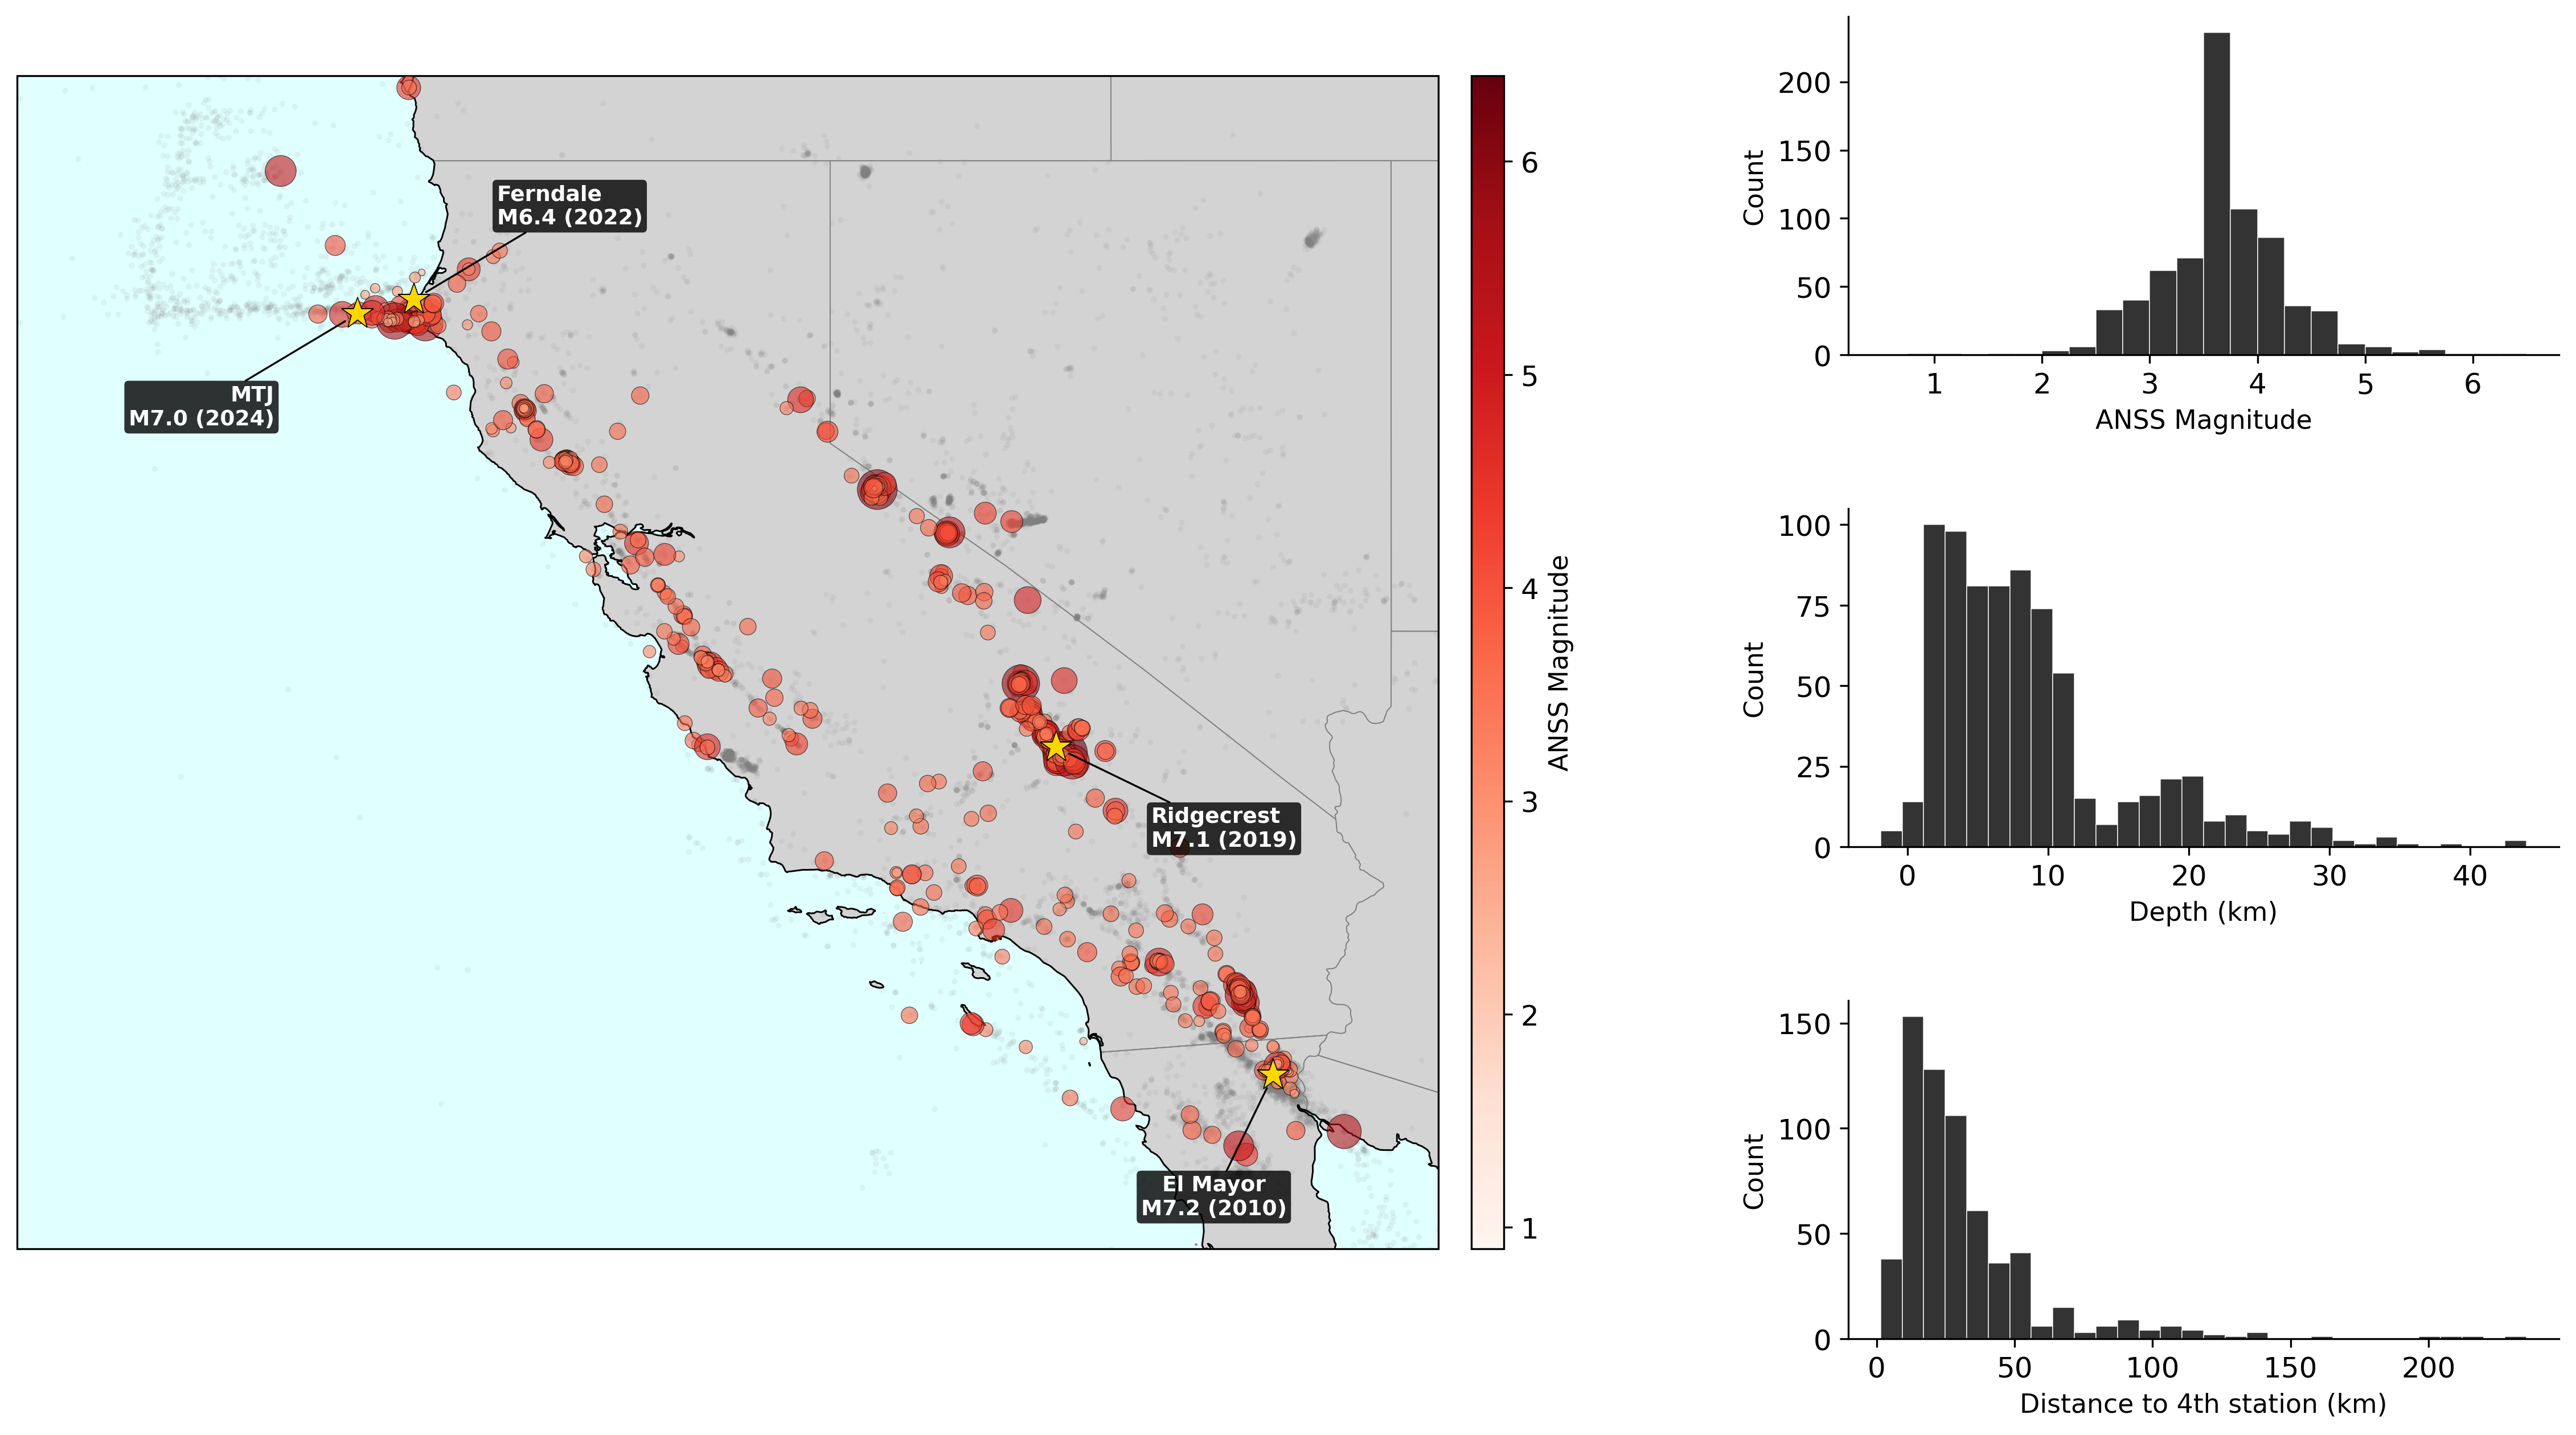

This figure's Python source:
#%%
# =============================================================================
# data_california_map.py — paper figure: California catalog map + 3 side panels
# =============================================================================
# Centerpiece: map of USGS/ANSS event locations (colored by magnitude, sized
# by magnitude, background seismicity in gray, case-study mainshocks starred),
# adapted from data_examination_scripts/examine_catalog.py, section 2 (the
# logic behind data/california/reference/catalog_map.png).
#
# Layout: the map is the centerpiece on the left; three panels are stacked
# vertically to the right, currently left blank as placeholders for future
# content. As in paper_figures/prior_comparison.py, every panel's position is
# set explicitly via AX_POS so the layout can be hand-tuned directly.
#
# Usage: run cell-by-cell, or top-to-bottom.
# =============================================================================

import os

import numpy as np
import pandas as pd
import matplotlib.pyplot as plt
import matplotlib.colors as mcolors
import cartopy.crs as ccrs
import cartopy.feature as cfeature

from benchmark.runner import load_reference_catalog
from benchmark.background import load_background_seismicity
from benchmark.metrics import location_error_km

PROJECT_ROOT = os.path.dirname(os.path.dirname(os.path.abspath(__file__)))
CATALOG_PATH = os.path.join(PROJECT_ROOT, 'data', 'california', 'reference', 'bEPIC_testing_catalog.txt')
SEIS_CACHE   = os.path.join(PROJECT_ROOT, 'data', 'california', 'reference', 'background_seismicity.parquet')
RUN_DIR      = os.path.join(PROJECT_ROOT, 'data', 'california', 'run_files')
OUTPUT_DIR   = os.path.dirname(os.path.abspath(__file__))

plt.rcParams.update({
    'font.size':        12,
    'font.family':      'sans-serif',
    'axes.titlesize':   13,
    'axes.titleweight': 'bold',
    'axes.labelsize':   11,
    'figure.dpi':       150,
    'savefig.transparent': True,
})

proj = ccrs.PlateCarree()

#%%
# ── Load catalog and background seismicity ──────────────────────────────────
raw = pd.read_csv(CATALOG_PATH, sep='\t')

# Parse 'ANSS date' — format: '2018-09-30-14:41:29.510-GMT'
raw['datetime'] = pd.to_datetime(
    raw['ANSS date'].str.replace(r'-GMT$', '', regex=True),
    format='%Y-%m-%d-%H:%M:%S.%f',
    utc=True,
)

catalog = load_reference_catalog(CATALOG_PATH)
catalog['datetime'] = pd.to_datetime(raw['datetime'], utc=True)
catalog = catalog.sort_values('datetime').reset_index(drop=True)

print(f"Catalog loaded: {len(catalog)} events")

map_extent = [catalog['usgs_lon'].min() - 1, catalog['usgs_lon'].max() + 1,
              catalog['usgs_lat'].min() - 1, catalog['usgs_lat'].max() + 1]

# Displayed extent: cut ~100 km (~0.9 deg) north of the CA/OR border (42N); the few events
# farther north are left off the map. (map_extent above still bounds the background query.)
view_extent = [map_extent[0], map_extent[1], map_extent[2], 42.9]

# force_refresh left at its default (False) — SEIS_CACHE already exists on
# disk, so this loads instantly from the parquet cache instead of re-querying
# USGS ComCat every time the figure is rerun.
bg = load_background_seismicity(
    cache_path = SEIS_CACHE,
    bounds     = (map_extent[0], map_extent[1], map_extent[2], map_extent[3]),
    start_year = 2000,
    end_year   = 2018,
    min_mag    = 3.5,
)

#%%
# ── Distance to the 4th triggering station ──────────────────────────────────
# .run files carry a station/order/lat/lon row per channel trigger, repeated
# identically across every 'version' block. 'order' is per-channel, not
# per-station (the same station can trigger on 2+ channels within ~a second),
# so the 4th *unique* station requires deduplicating by station code first.
def _fourth_station_distance_km(event_id, event_lat, event_lon):
    run_path = os.path.join(RUN_DIR, f'{int(event_id)}.run')
    if not os.path.exists(run_path):
        return np.nan
    df = pd.read_csv(run_path)
    df.columns = [c.replace(' ', '_') for c in df.columns]
    last_version = df[df['version'] == df['version'].max()].sort_values('order')
    unique_stations = last_version.drop_duplicates(subset='station', keep='first')
    if len(unique_stations) < 4:
        return np.nan
    fourth = unique_stations.iloc[3]
    return location_error_km(event_lat, event_lon, fourth['latitude'], fourth['longitude'])

catalog['dist_4th_station_km'] = [
    _fourth_station_distance_km(eid, lat, lon)
    for eid, lat, lon in zip(catalog['event_id'], catalog['usgs_lat'], catalog['usgs_lon'])
]

_n_valid = catalog['dist_4th_station_km'].notna().sum()
print(f"4th-station distance computed for {_n_valid}/{len(catalog)} events "
      f"({len(catalog) - _n_valid} skipped: no .run file or <4 unique stations)")

#%%
# ── Build the figure ──────────────────────────────────────────────────────
# Exact per-panel placement [left, bottom, width, height] (figure fraction).
# Edit these directly to hand-tune the layout.
AX_POS = {
    'map':      [0.04, 0.06, 0.52, 0.88],  # centerpiece
    'map_cbar': [0.525, 0.06, 0.015, 0.88],
    'panel2':   [0.71, 0.70, 0.26, 0.22],  # top-right    (blank for now)
    'panel3':   [0.71, 0.38, 0.26, 0.22],  # middle-right (blank for now)
    'panel4':   [0.71, 0.06, 0.26, 0.22],  # bottom-right (blank for now)
}

fig = plt.figure(figsize=(16, 9))

# -- Centerpiece: map of USGS/ANSS event locations ---------------------------
ax_map = fig.add_axes(AX_POS['map'], projection=proj)
ax_map.set_extent(view_extent, crs=proj)
ax_map.add_feature(cfeature.STATES,    linewidth=0.4, edgecolor='gray', zorder=2)
ax_map.add_feature(cfeature.BORDERS,   linewidth=0.4, edgecolor='gray', zorder=2)
ax_map.add_feature(cfeature.COASTLINE, linewidth=0.7, zorder=2)
ax_map.add_feature(cfeature.OCEAN,     facecolor='lightcyan', zorder=0)
ax_map.add_feature(cfeature.LAND,      facecolor='lightgray', zorder=0)
# Lat/lon gridlines, ticks and labels dropped for the presentation version (restore for the paper):
# gl = ax_map.gridlines(draw_labels=True, linewidth=0.3, color='gray', alpha=0.5)
# gl.xlines = gl.ylines = False
# gl.top_labels = gl.right_labels = False

if bg is not None:
    ax_map.scatter(bg['longitude'], bg['latitude'],
                    s=6, c='gray', alpha=0.1, transform=proj, zorder=1, linewidths=0)

sc = ax_map.scatter(
    catalog['usgs_lon'], catalog['usgs_lat'],
    c=catalog['usgs_mag'], cmap='Reds',
    s=2 * (catalog['usgs_mag'] - catalog['usgs_mag'].min() + 0.1) ** 3,
    alpha=0.6, transform=proj, zorder=5, edgecolors='black', linewidths=0.3,
)

# Case-study mainshocks — labeled stars. Each label sits offset (points) from
# its star, joined by a thin leader line, in a direction chosen to avoid
# seismicity. MTJ sits close to Ferndale on this map (40.37N -125.02W vs.
# 40.53N -124.42W), so their offsets point in opposite directions
# (Ferndale NE, MTJ SW) to keep the two boxes apart.
_MAINSHOCKS = {
    'Ridgecrest\nM7.1 (2019)':  {'loc': (35.7695, -117.5990), 'offset': (40, -25), 'ha': 'left',  'va': 'top'},
    'Ferndale\nM6.4 (2022)':    {'loc': (40.5268, -124.4227), 'offset': (35, 30), 'ha': 'left',  'va': 'bottom'},
    'El Mayor\nM7.2 (2010)':    {'loc': (32.2863, -115.2950), 'offset': (-25, -42), 'ha': 'center', 'va': 'top'},
    'MTJ\nM7.0 (2024)':         {'loc': (40.3740, -125.0217), 'offset': (-35, -30), 'ha': 'right', 'va': 'top'},
}
_star_color = 'gold'
_MAINSHOCK_ZORDER = 20  # above every other map layer (scatter zorder=5, stars/labels included)
for _label, _spec in _MAINSHOCKS.items():
    _lat, _lon = _spec['loc']
    ax_map.plot(_lon, _lat, marker='*', markersize=14, color=_star_color,
                markeredgecolor='black', markeredgewidth=0.4,
                transform=proj, zorder=_MAINSHOCK_ZORDER)
    ax_map.annotate(
        _label,
        xy=(_lon, _lat), xycoords=proj._as_mpl_transform(ax_map),
        fontsize=9, color='white', fontweight='bold',
        xytext=_spec['offset'], textcoords='offset points',
        ha=_spec['ha'], va=_spec['va'], zorder=_MAINSHOCK_ZORDER + 1,
        bbox=dict(boxstyle='round,pad=0.2', fc='black', alpha=0.8, lw=0),
        arrowprops=dict(arrowstyle='-', color='black', lw=0.8, shrinkA=0, shrinkB=6),
    )

# Colorbar hugs the map's actual (aspect-constrained) box, not the nominal AX_POS['map'].
ax_map.apply_aspect()
_p = ax_map.get_position()
cbar_ax = fig.add_axes([_p.x1 + 0.012, _p.y0, 0.012, _p.height])
cbar = fig.colorbar(plt.cm.ScalarMappable(norm=sc.norm, cmap=sc.cmap), cax=cbar_ax)   # opaque (sc has alpha)
cbar.set_label('ANSS Magnitude')

# -- panel2: magnitude histogram ----------------------------------------------
ax2 = fig.add_axes(AX_POS['panel2'])
_mag_bins = np.arange(np.floor(catalog['usgs_mag'].min() * 2) / 2,
                       np.ceil(catalog['usgs_mag'].max() * 2) / 2 + 0.25, 0.25)
ax2.hist(catalog['usgs_mag'], bins=_mag_bins, color='black', alpha=0.8, edgecolor='white', linewidth=0.4)
ax2.set_xlabel('ANSS Magnitude')
ax2.set_ylabel('Count')

# -- panel3: depth histogram ---------------------------------------------------
ax3 = fig.add_axes(AX_POS['panel3'])
ax3.hist(catalog['usgs_depth'], bins=30, color='black', alpha=0.8, edgecolor='white', linewidth=0.4)
ax3.set_xlabel('Depth (km)')
ax3.set_ylabel('Count')

# -- panel4: distance to the 4th triggering station histogram ----------------
ax4 = fig.add_axes(AX_POS['panel4'])
ax4.hist(catalog['dist_4th_station_km'].dropna(), bins=30,
         color='black', alpha=0.8, edgecolor='white', linewidth=0.4)
ax4.set_xlabel('Distance to 4th station (km)')
ax4.set_ylabel('Count')

for _ax in (ax2, ax3, ax4):
    _ax.spines[['top', 'right']].set_visible(False)

fig.savefig(os.path.join(OUTPUT_DIR, 'data_california_map.png'), dpi=300, bbox_inches='tight')
fig.savefig(os.path.join(OUTPUT_DIR, 'data_california_map.pdf'), bbox_inches='tight')
plt.show()

# %%
